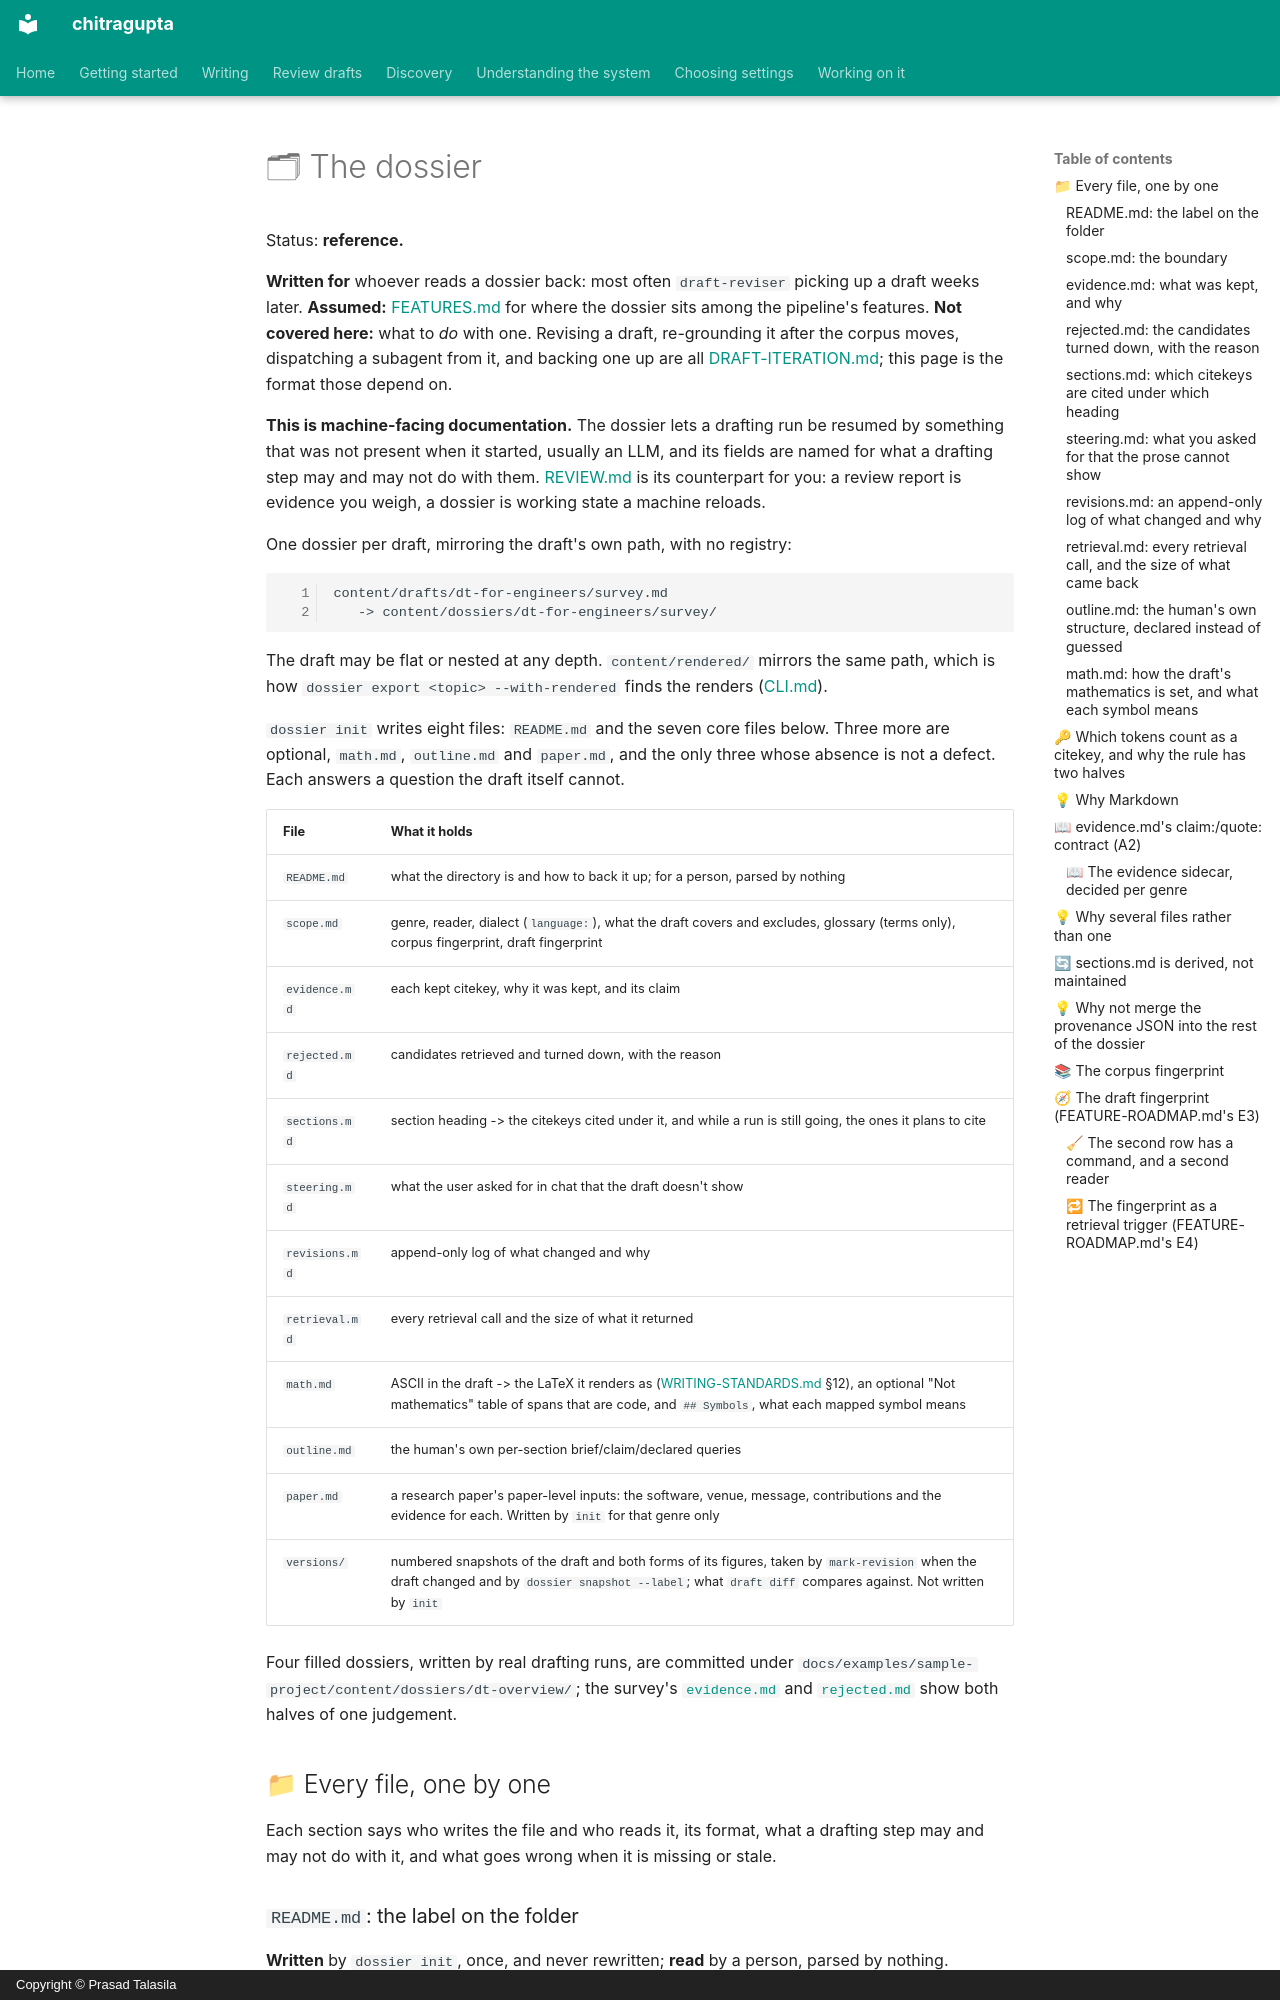

repository: prasadtalasila/chitragupta · page: DOSSIER.html · generator: mkdocs · copyright: Copyright © Prasad Talasila

# 🗂 The dossier

Status: **reference.**

**Written for** whoever reads a dossier back: most often `draft-reviser`
picking up a draft weeks later. **Assumed:** [FEATURES.md](FEATURES.md)
for where the dossier sits among the pipeline's features. **Not covered
here:** what to *do* with one. Revising a draft, re-grounding it after the
corpus moves, dispatching a subagent from it, and backing one up are all
[DRAFT-ITERATION.md](DRAFT-ITERATION.md); this page is the format those
depend on.

**This is machine-facing documentation.** The dossier lets a drafting
run be resumed by something that was not present when it started,
usually an LLM, and its fields are named for what a drafting step may
and may not do with them. [REVIEW.md](REVIEW.md) is its counterpart for
you: a review report is evidence you weigh, a dossier is working state a
machine reloads.

One dossier per draft, mirroring the draft's own path, with no registry:

```text
content/drafts/dt-for-engineers/survey.md
   -> content/dossiers/dt-for-engineers/survey/
```

The draft may be flat or nested at any depth. `content/rendered/` mirrors
the same path, which is how `dossier export <topic> --with-rendered` finds
the renders ([CLI.md](CLI.md#-chitragupta-draft-render)).

`dossier init` writes eight files: `README.md` and the seven core files
below. Three more are optional, `math.md`, `outline.md` and `paper.md`,
and the only three whose absence is not a defect. Each answers a
question the draft itself cannot.

| File | What it holds |
| --- | --- |
| `README.md` | what the directory is and how to back it up; for a person, parsed by nothing |
| `scope.md` | genre, reader, dialect (`language:`), what the draft covers and excludes, glossary (terms only), corpus fingerprint, draft fingerprint |
| `evidence.md` | each kept citekey, why it was kept, and its claim |
| `rejected.md` | candidates retrieved and turned down, with the reason |
| `sections.md` | section heading -> the citekeys cited under it, and while a run is still going, the ones it plans to cite |
| `steering.md` | what the user asked for in chat that the draft doesn't show |
| `revisions.md` | append-only log of what changed and why |
| `retrieval.md` | every retrieval call and the size of what it returned |
| `math.md` | ASCII in the draft -> the LaTeX it renders as ([WRITING-STANDARDS.md](WRITING-STANDARDS.md) §12), an optional "Not mathematics" table of spans that are code, and `## Symbols`, what each mapped symbol means |
| `outline.md` | the human's own per-section brief/claim/declared queries |
| `paper.md` | a research paper's paper-level inputs: the software, venue, message, contributions and the evidence for each. Written by `init` for that genre only |
| `versions/` | numbered snapshots of the draft and both forms of its figures, taken by `mark-revision` when the draft changed and by `dossier snapshot --label`; what `draft diff` compares against. Not written by `init` |

Four filled dossiers, written by real drafting runs, are committed under
`docs/examples/sample-project/content/dossiers/dt-overview/`; the
survey's
[`evidence.md`](examples/sample-project/content/dossiers/dt-overview/survey/evidence.md)
and
[`rejected.md`](examples/sample-project/content/dossiers/dt-overview/survey/rejected.md)
show both halves of one judgement.

## 📁 Every file, one by one

Each section says who writes the file and who reads it, its format, what
a drafting step may and may not do with it, and what goes wrong when it
is missing or stale.

### `README.md`: the label on the folder

**Written** by `dossier init`, once, and never rewritten; **read** by a
person, parsed by nothing. Missing, nothing breaks: `init` writes it
back.
